Dataset: videogames-cnn-dataset (GitHub, Pablo-H-H/Inteligencia_Artificial_Clasificador_Videojuegos). Classes: Apex Legends, CSGO, Clash Royale, Dead by Daylight, Dota 2, Escape from Tarkov, FIFA 21, Fortnite, Free Fire, GTA V, League of Legends, Minecraft, Overwatch, PUBG Battlegrounds, Rainbow Six, Rocket League, Rust, Sea of Thieves, Valorant, Warzone, World of Warcraft.

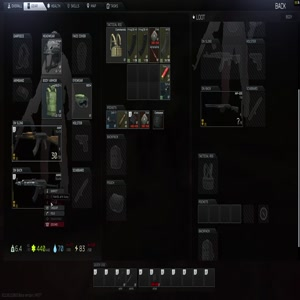
Label: Escape from Tarkov

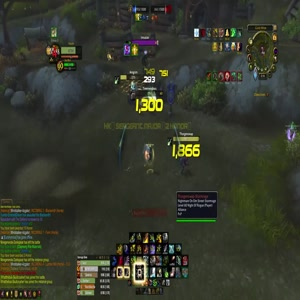
Label: World of Warcraft

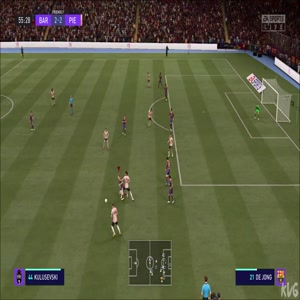
Label: FIFA 21

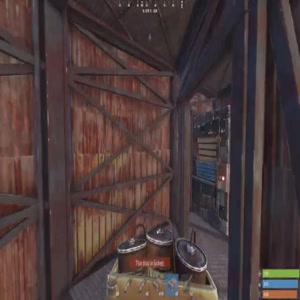
Label: Rust

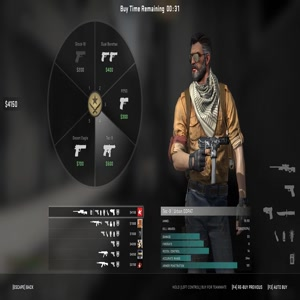
Label: CSGO

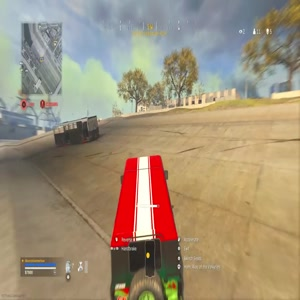
Label: Warzone
